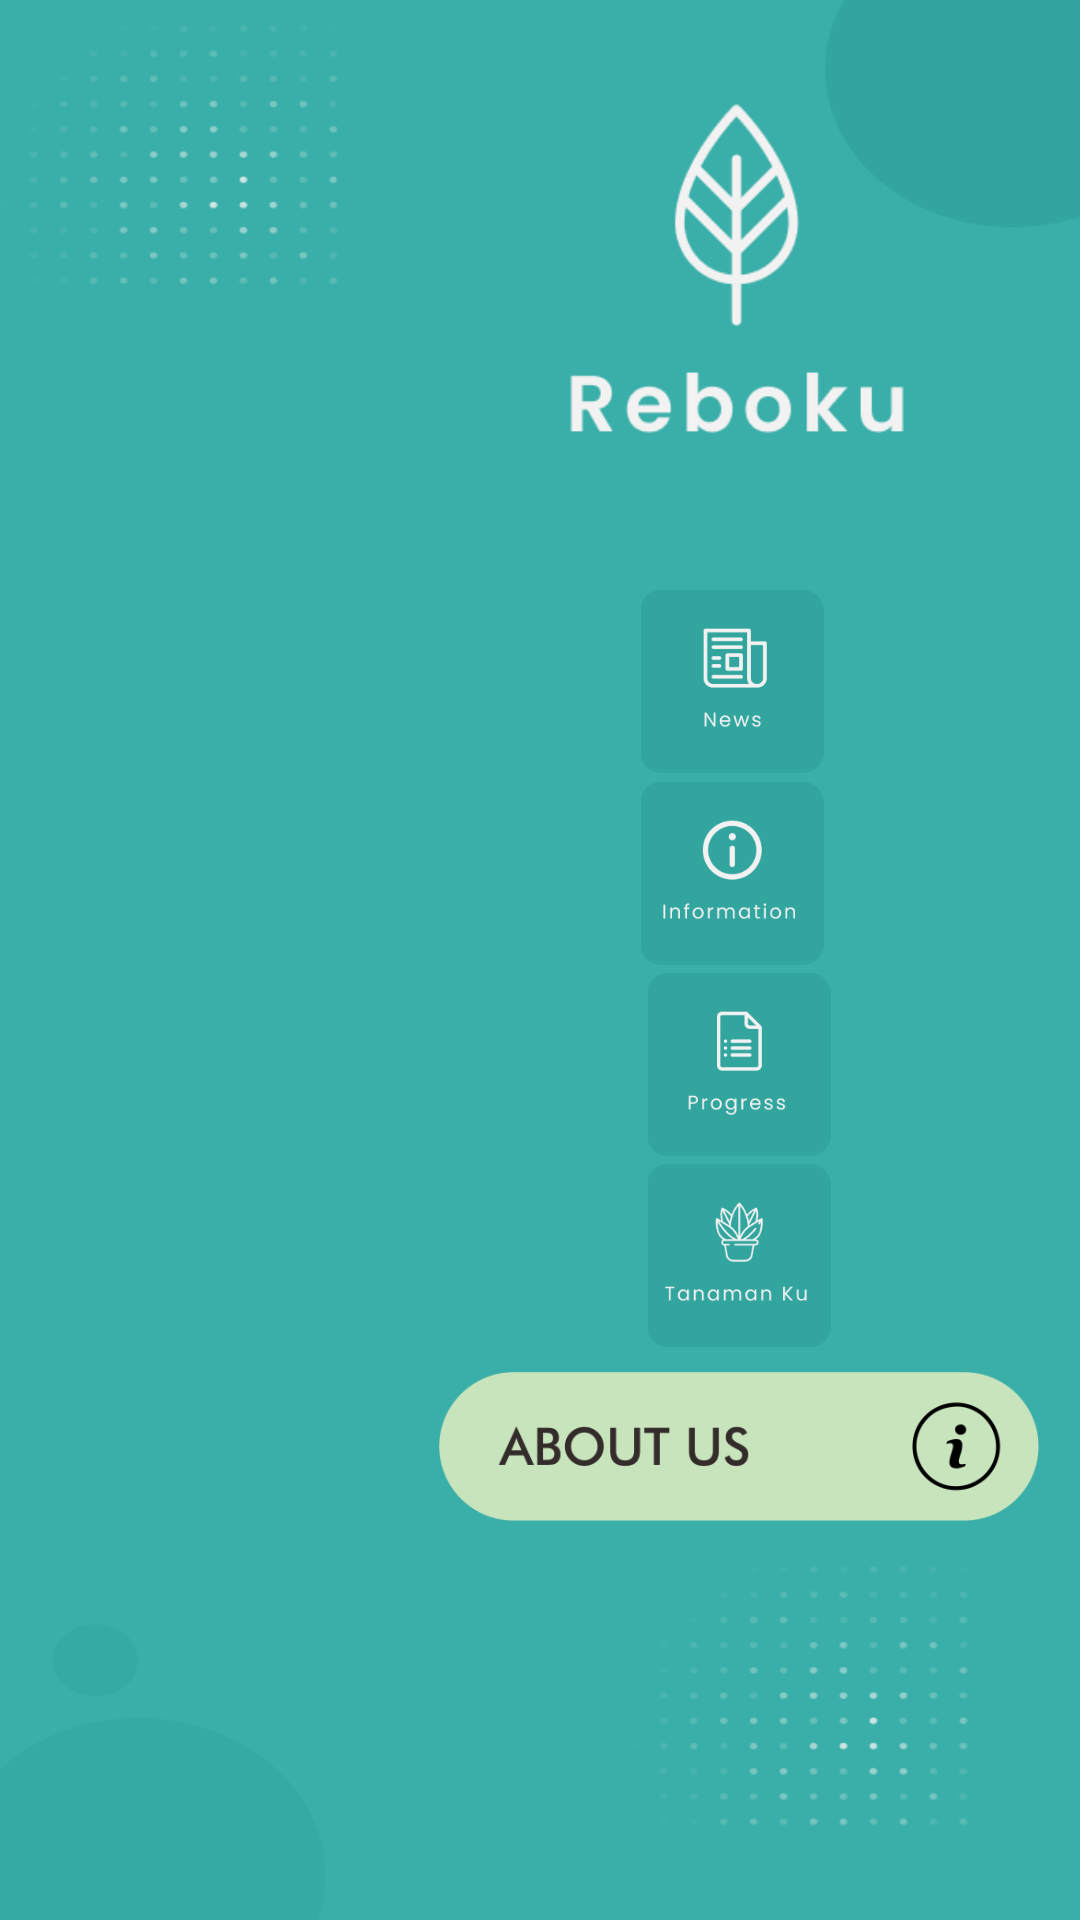

Reconstruct the res/layout file that produces this screen, plus the resources it refers to.
<!-- AndroidManifest.xml: application theme Theme.Reboku -->
<!-- res/layout/activity_mainmenu.xml -->
<?xml version="1.0" encoding="utf-8"?>
<androidx.constraintlayout.widget.ConstraintLayout
    android:orientation="vertical"
    xmlns:android="http://schemas.android.com/apk/res/android"
    xmlns:app="http://schemas.android.com/apk/res-auto"
    xmlns:tools="http://schemas.android.com/tools"
    android:layout_width="match_parent"
    android:layout_height="match_parent"
    android:gravity="center_horizontal"
    android:background="@drawable/background_main"
    tools:context=".MainMenu">


    <ImageView
        android:id="@+id/btn_news"
        android:layout_width="200dp"
        android:layout_height="61dp"
        app:layout_constraintBottom_toBottomOf="parent"
        app:layout_constraintEnd_toEndOf="parent"
        app:layout_constraintHorizontal_bias="0.90"
        app:layout_constraintStart_toStartOf="parent"
        app:layout_constraintTop_toBottomOf="@+id/imageView10"
        app:layout_constraintVertical_bias="0.1"
        app:srcCompat="@drawable/btn_news" />

    <ImageView
        android:id="@+id/btn_info"
        android:layout_width="200dp"
        android:layout_height="61dp"
        app:layout_constraintBottom_toBottomOf="parent"
        app:layout_constraintEnd_toEndOf="parent"
        app:layout_constraintHorizontal_bias="0.90"
        app:layout_constraintStart_toStartOf="parent"
        app:layout_constraintTop_toBottomOf="@+id/imageView10"
        app:layout_constraintVertical_bias="0.25"
        app:srcCompat="@drawable/btn_info" />

    <ImageView
        android:id="@+id/btn_progress"
        android:layout_width="200dp"
        android:layout_height="61dp"
        app:layout_constraintBottom_toBottomOf="parent"
        app:layout_constraintEnd_toEndOf="parent"
        app:layout_constraintHorizontal_bias="0.915"
        app:layout_constraintStart_toStartOf="parent"
        app:layout_constraintTop_toBottomOf="@+id/imageView10"
        app:layout_constraintVertical_bias="0.40"
        app:srcCompat="@drawable/btn_progress" />

    <ImageView
        android:id="@+id/btn_tanaman_ku"
        android:layout_width="200dp"
        android:layout_height="61dp"
        app:layout_constraintBottom_toBottomOf="parent"
        app:layout_constraintEnd_toEndOf="parent"
        app:layout_constraintHorizontal_bias="0.915"
        app:layout_constraintStart_toStartOf="parent"
        app:layout_constraintTop_toBottomOf="@+id/imageView10"
        app:layout_constraintVertical_bias="0.55"
        app:srcCompat="@drawable/btn_tanaman_ku" />

    <ImageView
        android:id="@+id/btn_about_us"
        android:layout_width="200dp"
        android:layout_height="61dp"
        app:layout_constraintBottom_toBottomOf="parent"
        app:layout_constraintEnd_toEndOf="parent"
        app:layout_constraintHorizontal_bias="0.915"
        app:layout_constraintStart_toStartOf="parent"
        app:layout_constraintTop_toBottomOf="@+id/imageView10"
        app:layout_constraintVertical_bias="0.70"
        app:srcCompat="@drawable/btn_about_us" />

    <ImageView
        android:id="@+id/imageView10"
        android:layout_width="146dp"
        android:layout_height="120dp"
        app:layout_constraintBottom_toBottomOf="parent"
        app:layout_constraintEnd_toEndOf="parent"
        app:layout_constraintHorizontal_bias="0.807"
        app:layout_constraintStart_toStartOf="parent"
        app:layout_constraintTop_toTopOf="parent"
        app:layout_constraintVertical_bias="0.066"
        app:srcCompat="@drawable/iconreboku" />

</androidx.constraintlayout.widget.ConstraintLayout>
<!-- resources referenced by this layout -->
<resources>
  <!-- drawable background_main: png bitmap (drawable-v24, 28398 bytes) -->
  <!-- drawable btn_about_us: png bitmap (drawable-v24, 19502 bytes) -->
  <!-- drawable btn_info: png bitmap (drawable-v24, 5383 bytes) -->
  <!-- drawable btn_news: png bitmap (drawable-v24, 3788 bytes) -->
  <!-- drawable btn_progress: png bitmap (drawable-v24, 4400 bytes) -->
  <!-- drawable btn_tanaman_ku: png bitmap (drawable-v24, 6222 bytes) -->
  <!-- drawable iconreboku: png bitmap (drawable-v24, 5856 bytes) -->
  <style name="Theme.Reboku" parent="Theme.MaterialComponents.DayNight.NoActionBar">
          
          <item name="colorPrimary">@color/purple_500</item>
          <item name="colorPrimaryVariant">@color/purple_700</item>
          <item name="colorOnPrimary">@color/white</item>
          
          <item name="colorSecondary">@color/teal_200</item>
          <item name="colorSecondaryVariant">@color/teal_700</item>
          <item name="colorOnSecondary">@color/black</item>
          
          <item name="android:statusBarColor" tools:targetApi="l">#3AAFA9</item>
          
      </style>
  <!-- not gathered from this repository: default colours our renderer supplied (Android Studio template values) -->
  <color name="purple_500">#FF6200EE</color>
  <color name="purple_700">#FF3700B3</color>
  <color name="teal_200">#FF03DAC5</color>
  <color name="teal_700">#FF018786</color>
  <color name="black">#FF000000</color>
  <color name="white">#FFFFFFFF</color>
</resources>
